Image classification data set "dataset" (Prasone/Starfruit-Disease-Detection-using-MobileNetV2---HSV on GitHub). Class labels (5): anthracnose, bed bugs, fruit borer, healthy fruits, healthy leaf.

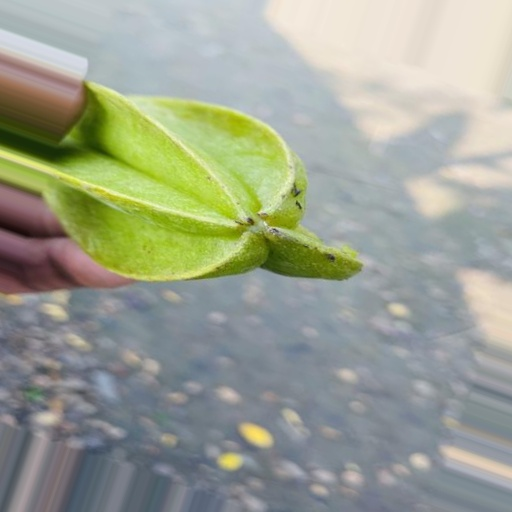
Label: anthracnose

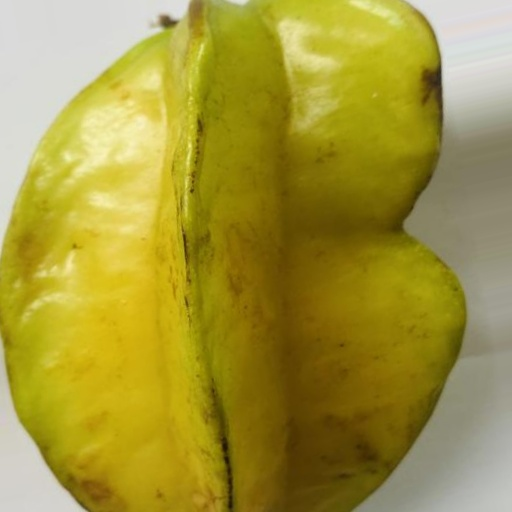
Label: healthy fruits

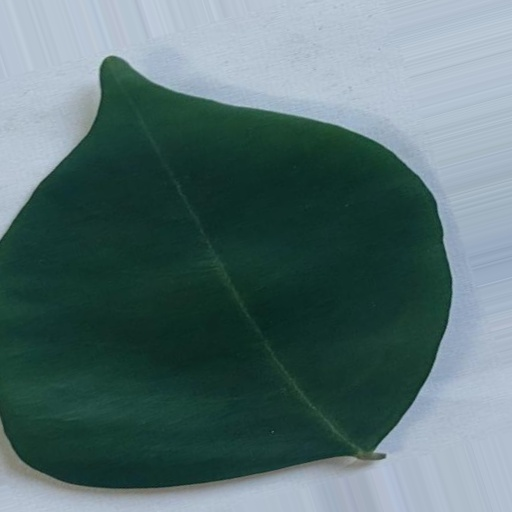
Label: healthy leaf

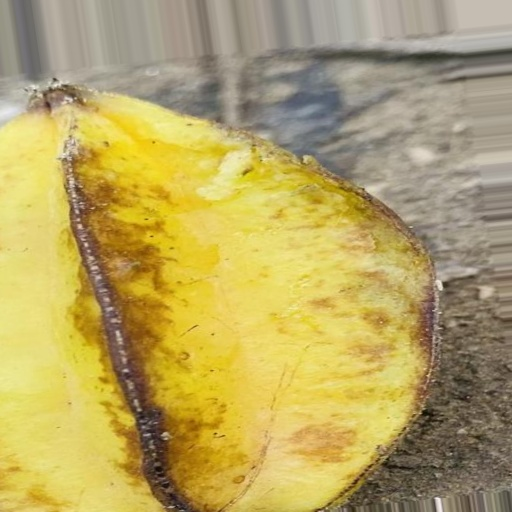
Label: bed bugs

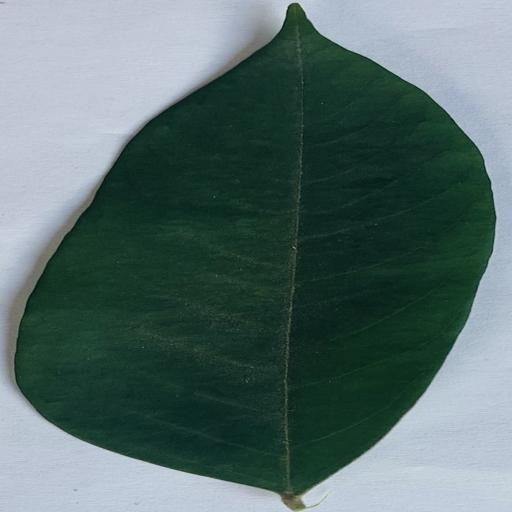
Label: healthy leaf

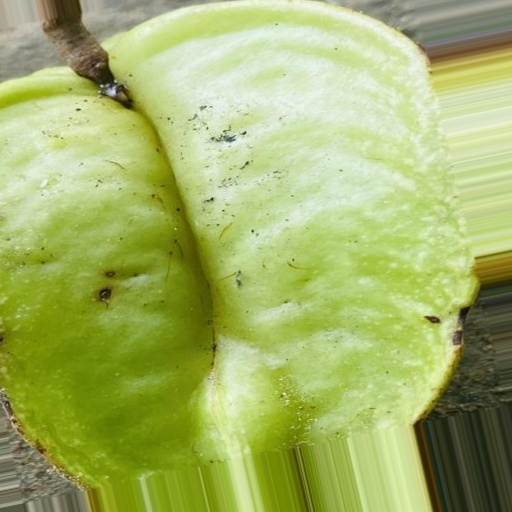
Label: fruit borer
